3-way image classification set "cnn" from GitHub (mustafaakbaba/ME536_Project); label vocabulary: duck, e-puck robot, paper ship.

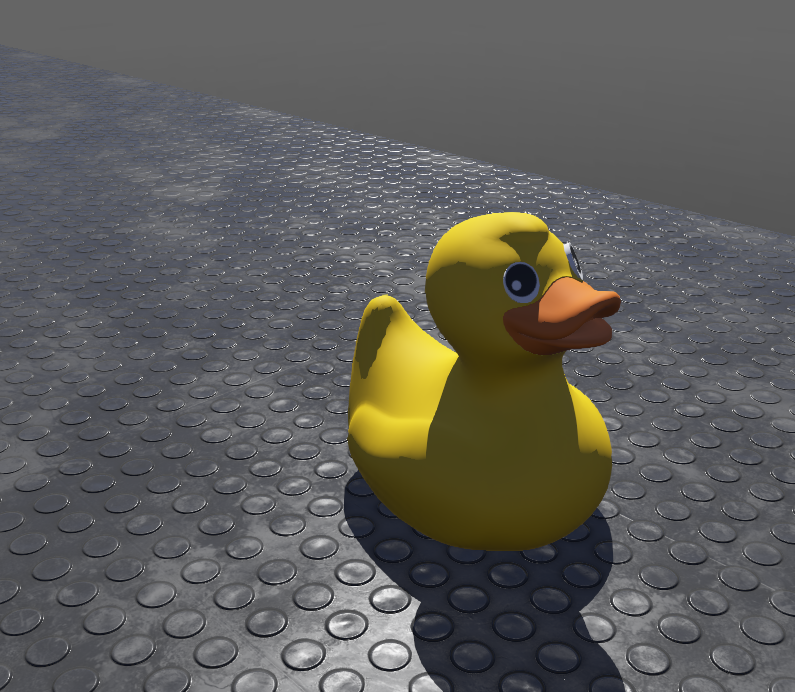
Label: duck

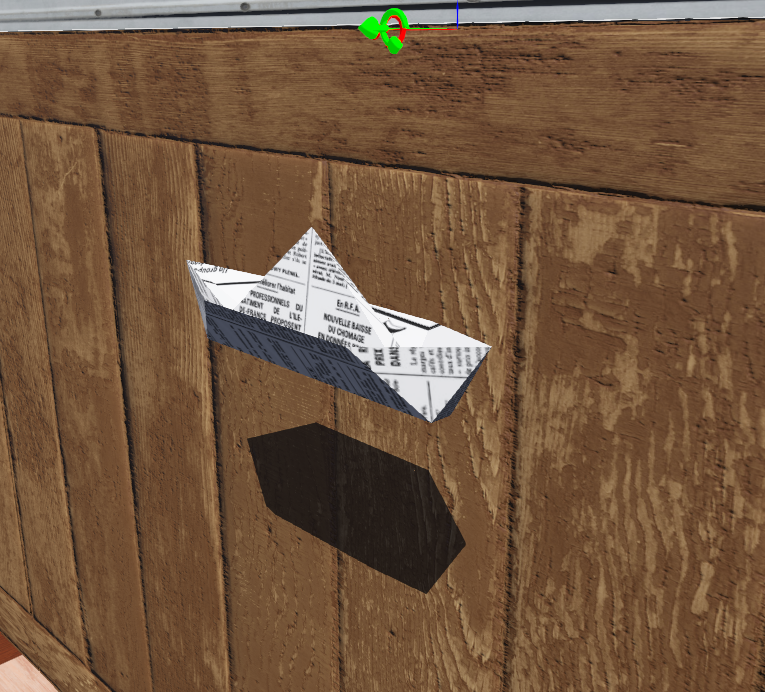
Label: paper ship

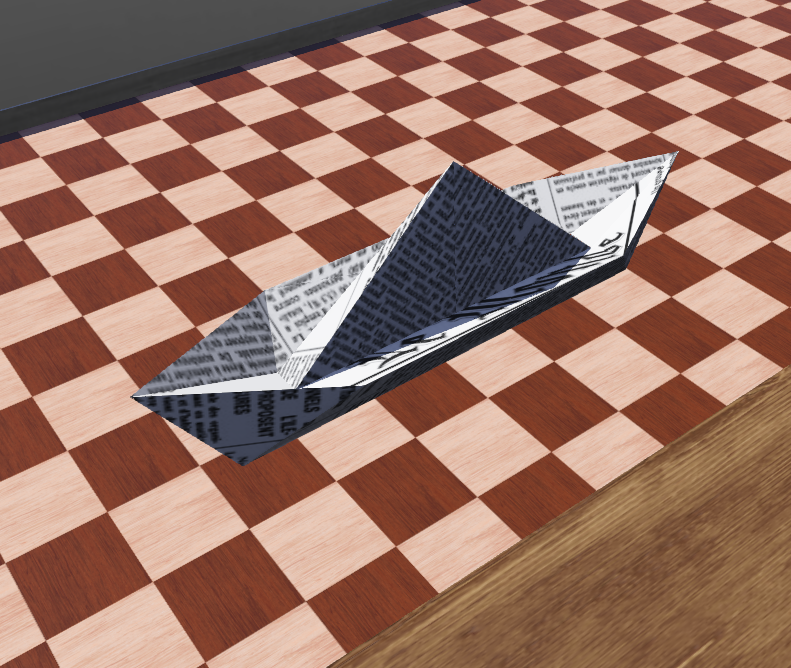
Label: paper ship

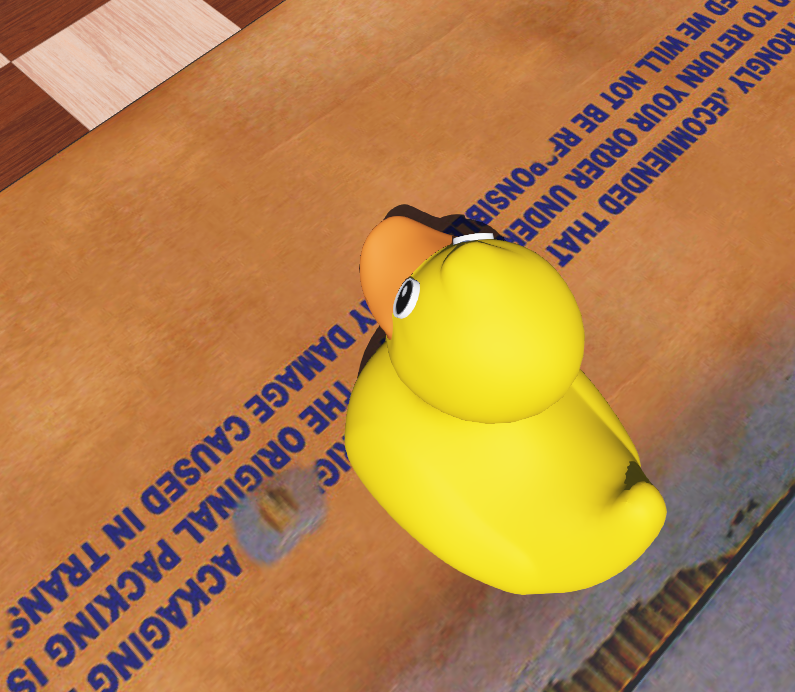
Label: duck

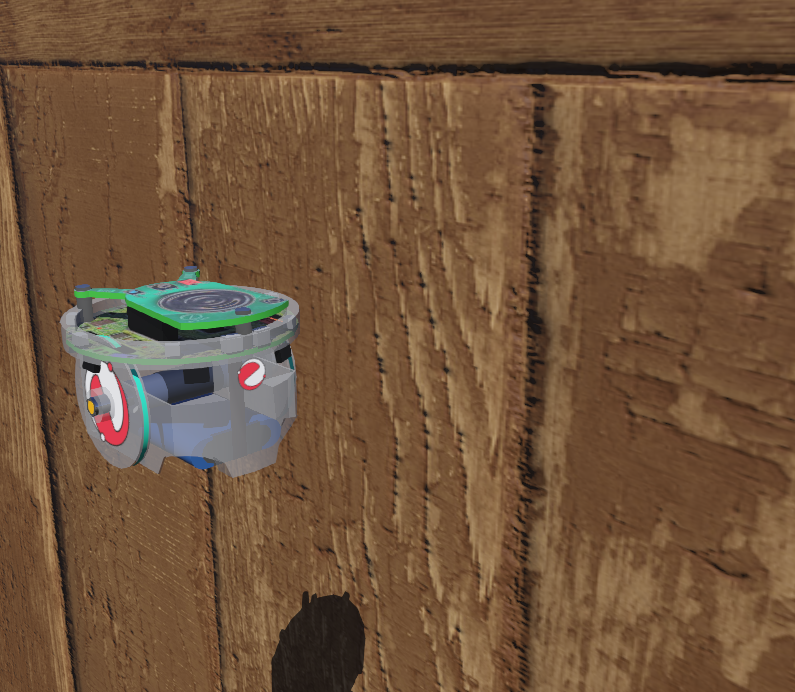
Label: e-puck robot

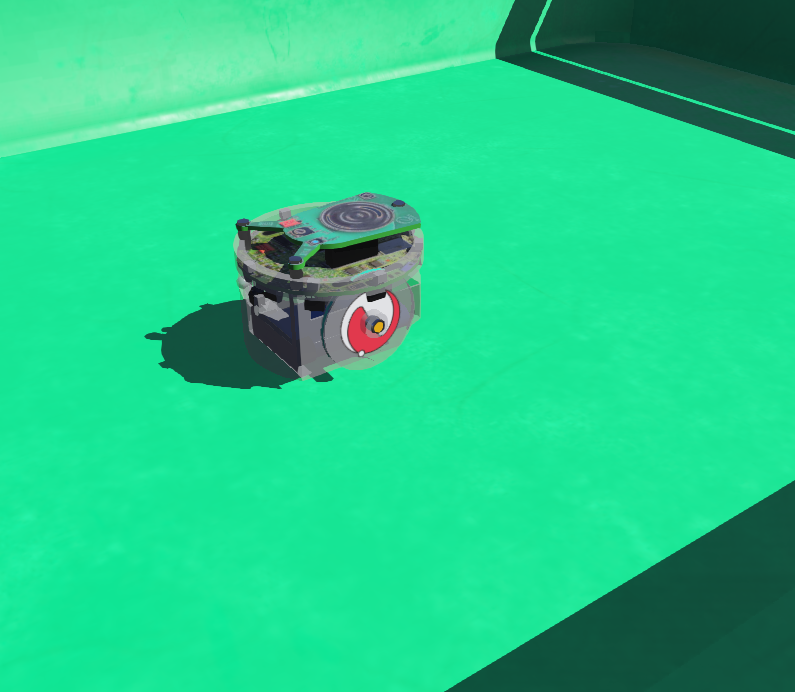
Label: e-puck robot
